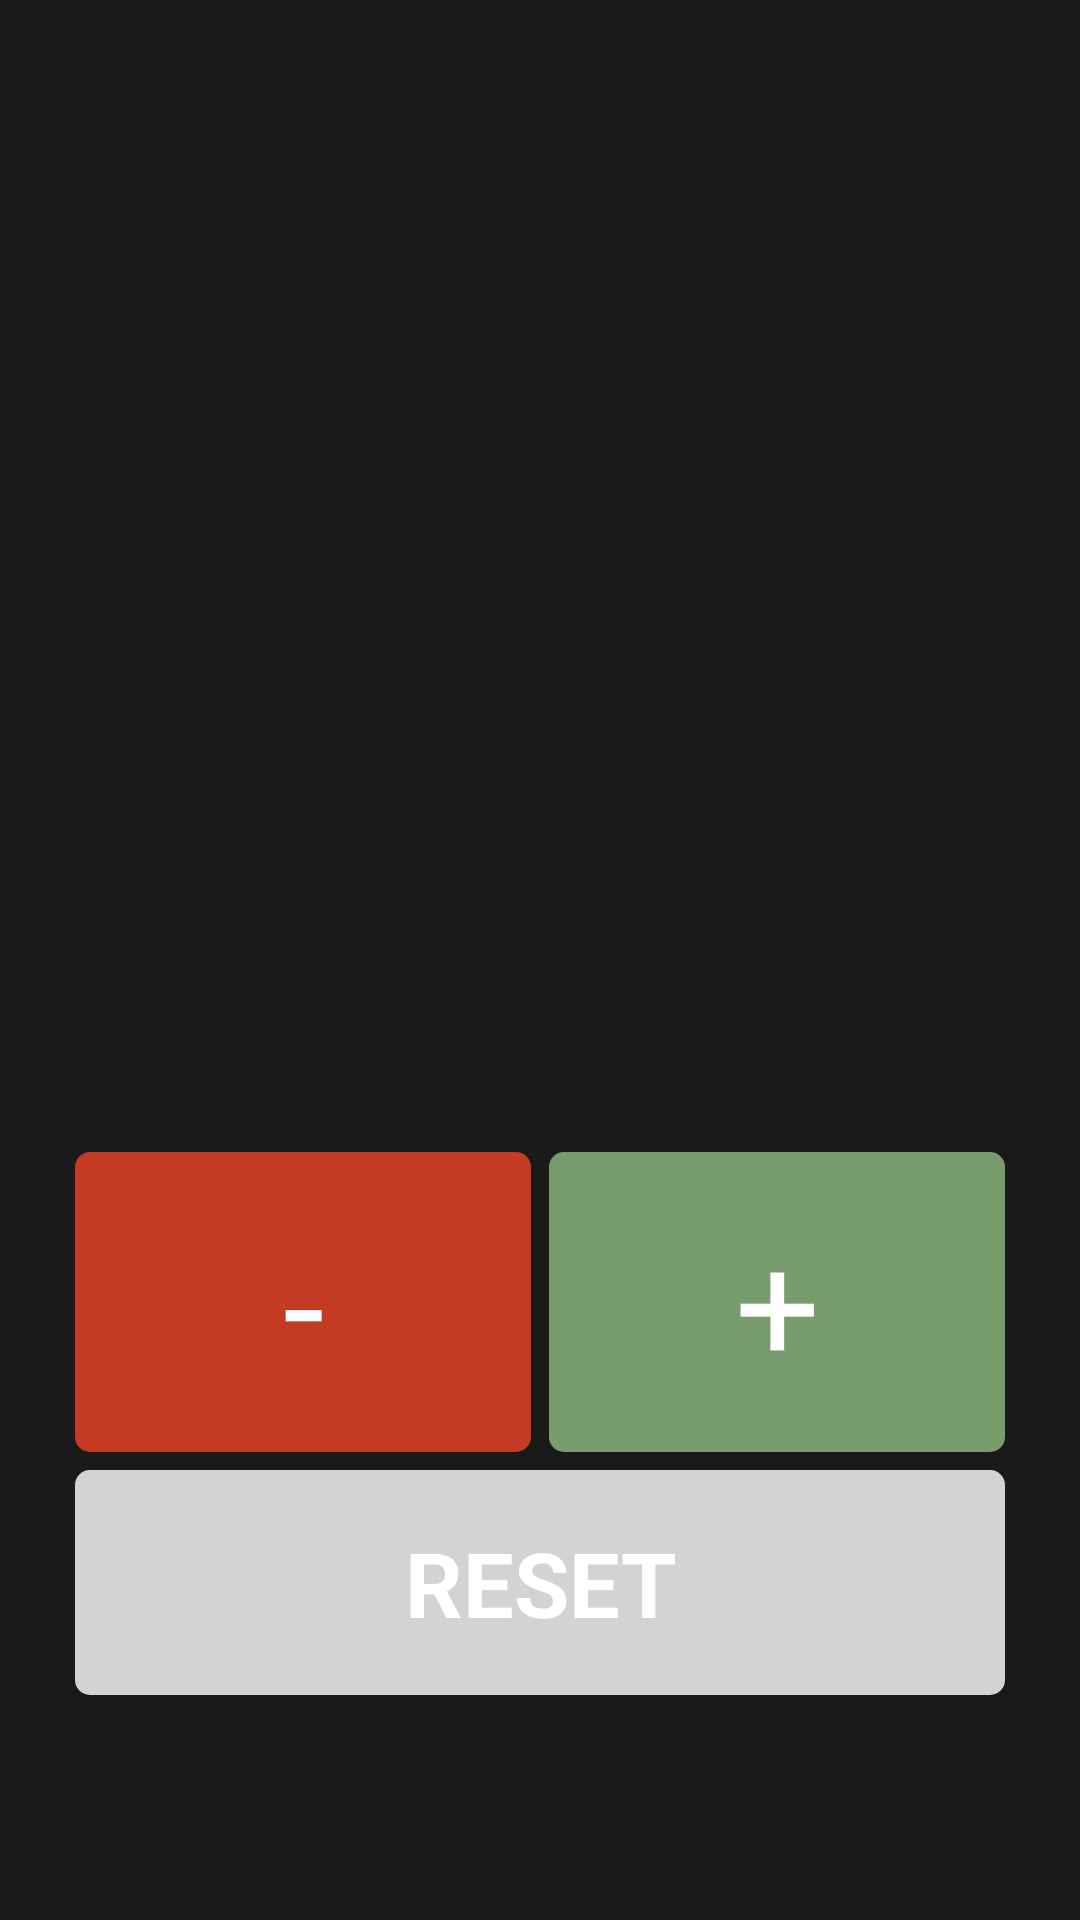

Produce the Android XML layout that renders to this screen, including the resource entries it uses.
<!-- AndroidManifest.xml: application theme Theme.TimeKeeper -->
<!-- res/layout/activity_click_counter.xml -->
<?xml version="1.0" encoding="utf-8"?>
<androidx.constraintlayout.widget.ConstraintLayout xmlns:android="http://schemas.android.com/apk/res/android"
    xmlns:app="http://schemas.android.com/apk/res-auto"
    xmlns:tools="http://schemas.android.com/tools"
    android:id="@+id/activity_click_counter"
    android:layout_width="match_parent"
    android:layout_height="match_parent"
    android:background="@color/background_color"
    android:padding="25dp"
    tools:context=".ClickCounter">

    <TextView
        android:id="@+id/count_textview"
        android:layout_width="match_parent"
        android:layout_height="wrap_content"
        android:gravity="center"
        android:textAllCaps="true"
        android:textColor="@color/text_color"
        android:textSize="100sp"
        app:layout_constraintBottom_toTopOf="@id/buttons_container"
        app:layout_constraintEnd_toEndOf="parent"
        app:layout_constraintStart_toStartOf="parent"
        app:layout_constraintTop_toTopOf="parent" />

    <GridLayout
        android:id="@+id/buttons_container"
        android:layout_width="match_parent"
        android:layout_height="wrap_content"
        android:layout_marginBottom="50dp"
        android:columnCount="2"
        android:rowCount="2"
        app:layout_constraintBottom_toBottomOf="parent"
        app:layout_constraintEnd_toEndOf="parent"
        app:layout_constraintStart_toStartOf="parent">

        <Button
            android:id="@+id/minus_button"
            style="?android:attr/buttonBarButtonStyle"
            android:layout_width="0dp"
            android:layout_height="match_parent"
            android:layout_row="0"
            android:layout_column="0"
            android:layout_columnWeight="1"
            android:layout_gravity="fill"
            android:layout_marginEnd="3dp"
            android:background="@drawable/click_button"
            android:backgroundTint="@color/minus_color"
            android:gravity="center"
            android:text="@string/minus_button_text"
            android:textColor="@color/white"
            android:textSize="50sp" />
        <Button
            android:id="@+id/plus_button"
            style="?android:attr/buttonBarButtonStyle"
            android:layout_width="0dp"
            android:layout_height="100dp"
            android:layout_row="0"
            android:layout_column="1"
            android:layout_columnWeight="1"
            android:layout_gravity="fill"
            android:layout_marginStart="3dp"
            android:background="@drawable/click_button"
            android:backgroundTint="@color/plus_color"
            android:gravity="center"
            android:text="@string/plus_button_text"
            android:textColor="@color/white"
            android:textSize="50sp" />

        <Button
            android:id="@+id/reset_button"
            style="?android:attr/buttonBarButtonStyle"
            android:layout_width="match_parent"
            android:layout_height="75dp"
            android:layout_row="1"
            android:layout_columnSpan="2"
            android:layout_gravity="fill_horizontal"
            android:layout_marginTop="6dp"
            android:background="@drawable/click_button"
            android:backgroundTint="@color/reset_color"
            android:gravity="center"
            android:text="@string/reset_button_text"
            android:textAllCaps="true"
            android:textColor="@color/white"
            android:textSize="30sp"
            android:textStyle="bold"
            tools:ignore="TextContrastCheck" />
    </GridLayout>

</androidx.constraintlayout.widget.ConstraintLayout>
<!-- resources referenced by this layout -->
<resources>
  <color name="background_color">#1A1A1A</color>
  <color name="minus_color">#C23B22</color>
  <color name="plus_color">#789C6E</color>
  <color name="reset_color">#D3D3D3</color>
  <color name="text_color">#F8F7F4</color>
  <color name="white">#FFFFFFFF</color>
  <!-- drawable click_button (drawable) -->
  <ripple xmlns:android="http://schemas.android.com/apk/res/android"
      android:color="#80FFFFFF">
      <item>
          <shape android:shape="rectangle">
              <corners android:radius="5dp"/>
              <padding android:bottom="0dp" android:left="0dp" android:right="0dp" android:top="0dp"/>
          </shape>
      </item>
  </ripple>
  <string name="minus_button_text">-</string>
  <string name="plus_button_text">+</string>
  <string name="reset_button_text">Reset</string>
</resources>
